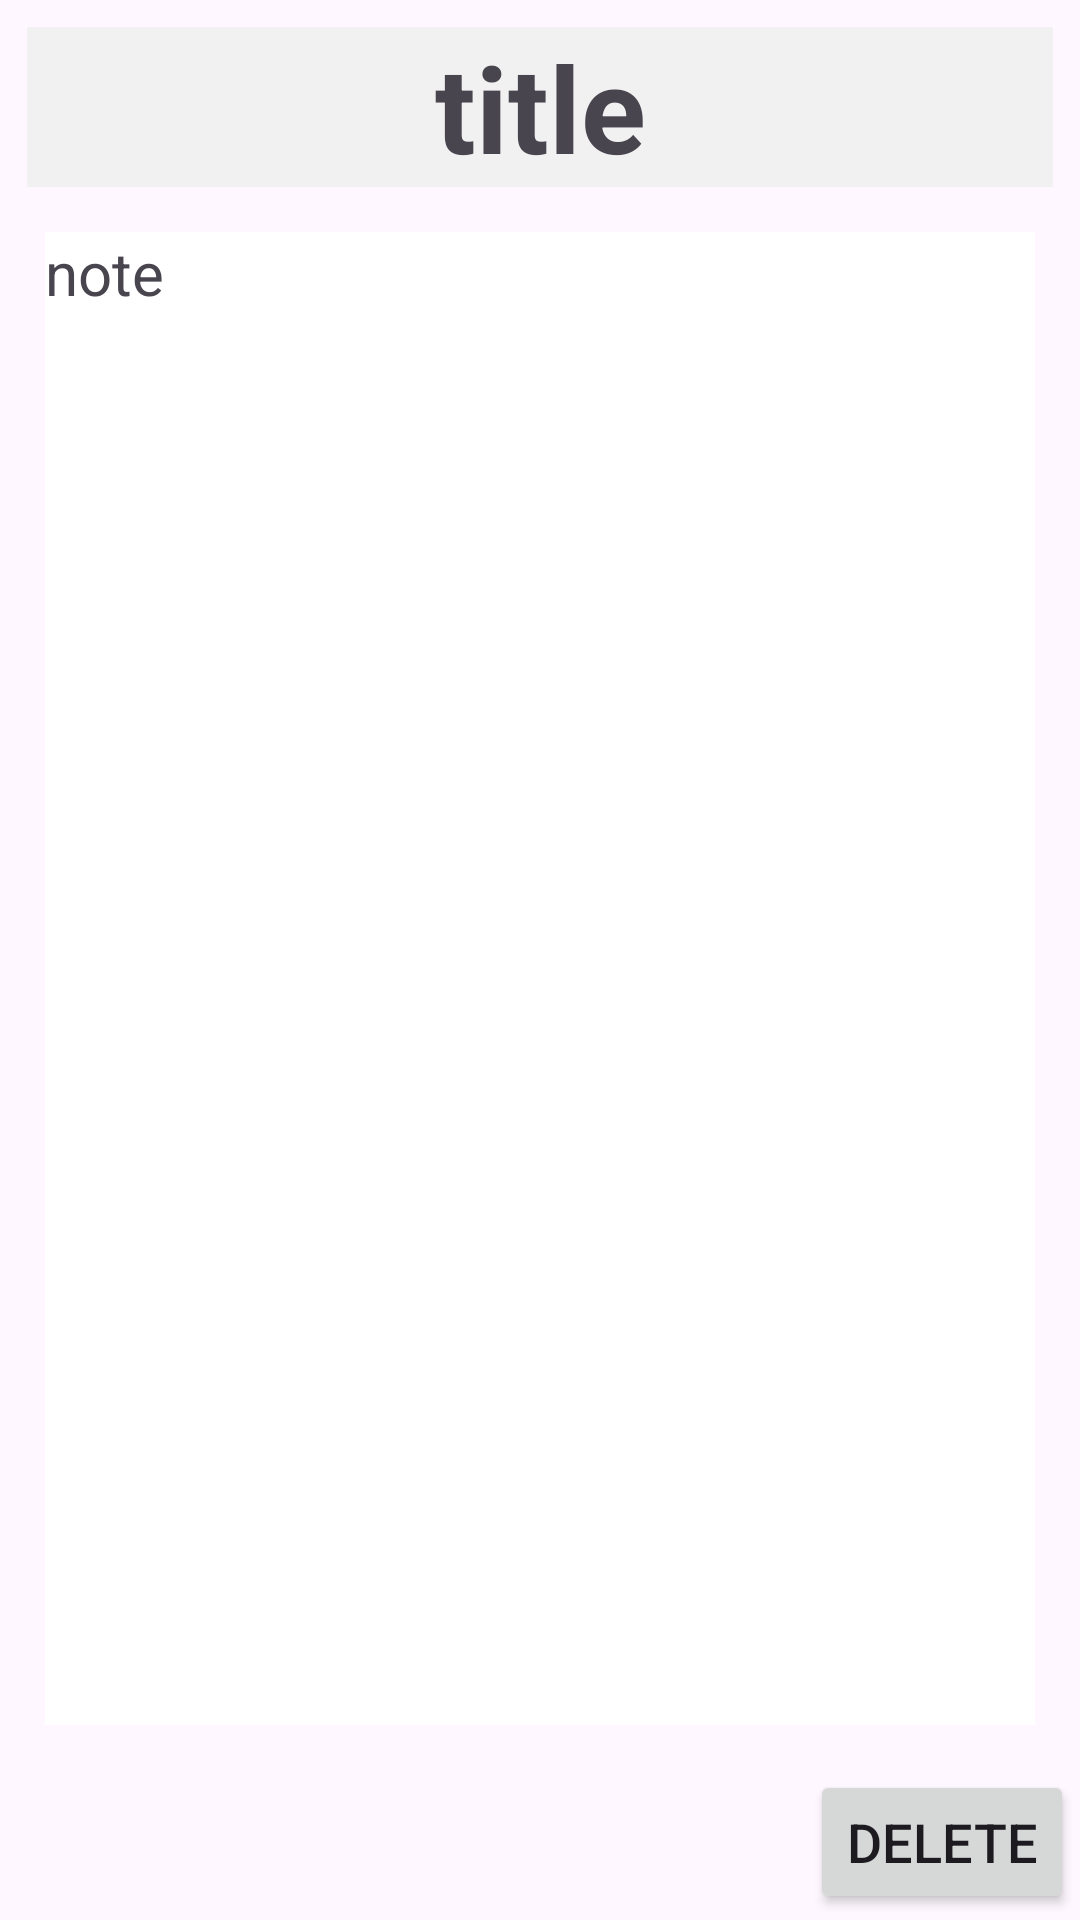

This screen was rendered from an Android layout file. Write that file and the resources it references.
<!-- AndroidManifest.xml: application theme Theme.CP670_Multilingual_OCR -->
<!-- res/layout/note_fragment.xml -->
<?xml version="1.0" encoding="utf-8"?>
<RelativeLayout xmlns:android="http://schemas.android.com/apk/res/android"
    android:layout_width="match_parent"
    android:layout_height="match_parent"
    android:orientation="vertical">

    <TextView
        android:id="@+id/noteTitle"
        android:background="@color/note_item_bg"
        android:layout_width="match_parent"
        android:layout_height="wrap_content"
        android:layout_alignParentTop="true"
        android:layout_marginTop="9dp"
        android:layout_marginStart="9dp"
        android:layout_marginEnd="9dp"
        android:gravity="center"
        android:text="@string/note_title"
        android:textSize="40sp"
        android:textStyle="bold" />

    <ScrollView
        android:id="@+id/noteDetailsScroll"
        android:background="@color/note_bg"
        android:layout_height="match_parent"
        android:layout_width="match_parent"
        android:layout_margin="15dp"
        android:layout_below="@+id/noteTitle"
        android:layout_above="@+id/noteDelete">

        <TextView
            android:id="@+id/noteNote"
            android:layout_width="match_parent"
            android:layout_height="wrap_content"
            android:gravity="start"
            android:text="@string/note_note"
            android:textSize="20sp" />
    </ScrollView>

    <Button
        android:id="@+id/noteDelete"
        android:layout_width="wrap_content"
        android:layout_height="wrap_content"
        android:layout_alignParentEnd="true"
        android:layout_alignParentBottom="true"
        android:layout_marginStart="2dp"
        android:layout_marginEnd="2dp"
        android:layout_marginBottom="2dp"
        android:text="@string/delete_btn_text"
        android:textSize="18sp" />
</RelativeLayout>
<!-- resources referenced by this layout -->
<resources>
  <color name="note_bg">#FFFFFF</color>
  <color name="note_item_bg">#F1F1F1</color>
  <string name="delete_btn_text">Delete</string>
  <string name="note_note">note</string>
  <string name="note_title">title</string>
  <style name="Theme.CP670_Multilingual_OCR" parent="Base.Theme.CP670_Multilingual_OCR" />
  <style name="Base.Theme.CP670_Multilingual_OCR" parent="Theme.Material3.DayNight.NoActionBar">
          
          
      </style>
</resources>
